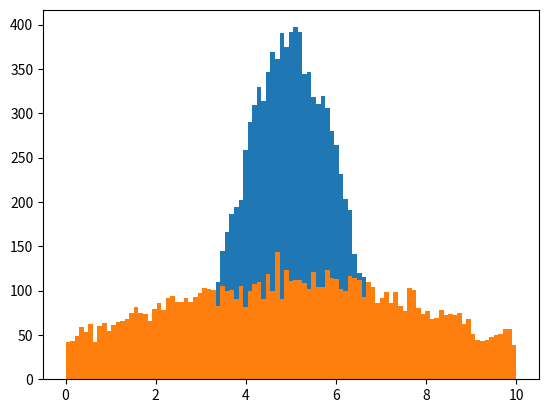

Python code for this plot:
import numpy as np
import matplotlib.pyplot as plt
import numpy.random as rd
from math import exp, sqrt

plt.clf()


def tirage():
    return rd.randint(0,11)

def moyenne_tirages(n):
    s = 0
    for _ in range(n):
        s += tirage()
    return s / n

x = np.array([moyenne_tirages(10) for n in range(10**4)])
plt.hist(x, np.linspace(0, 10, 100), density=False)


x = np.array([rd.normal(5,3.67) for n in range(10**4)])
plt.hist(x, np.linspace(0, 10, 100), density=False)


plt.show()